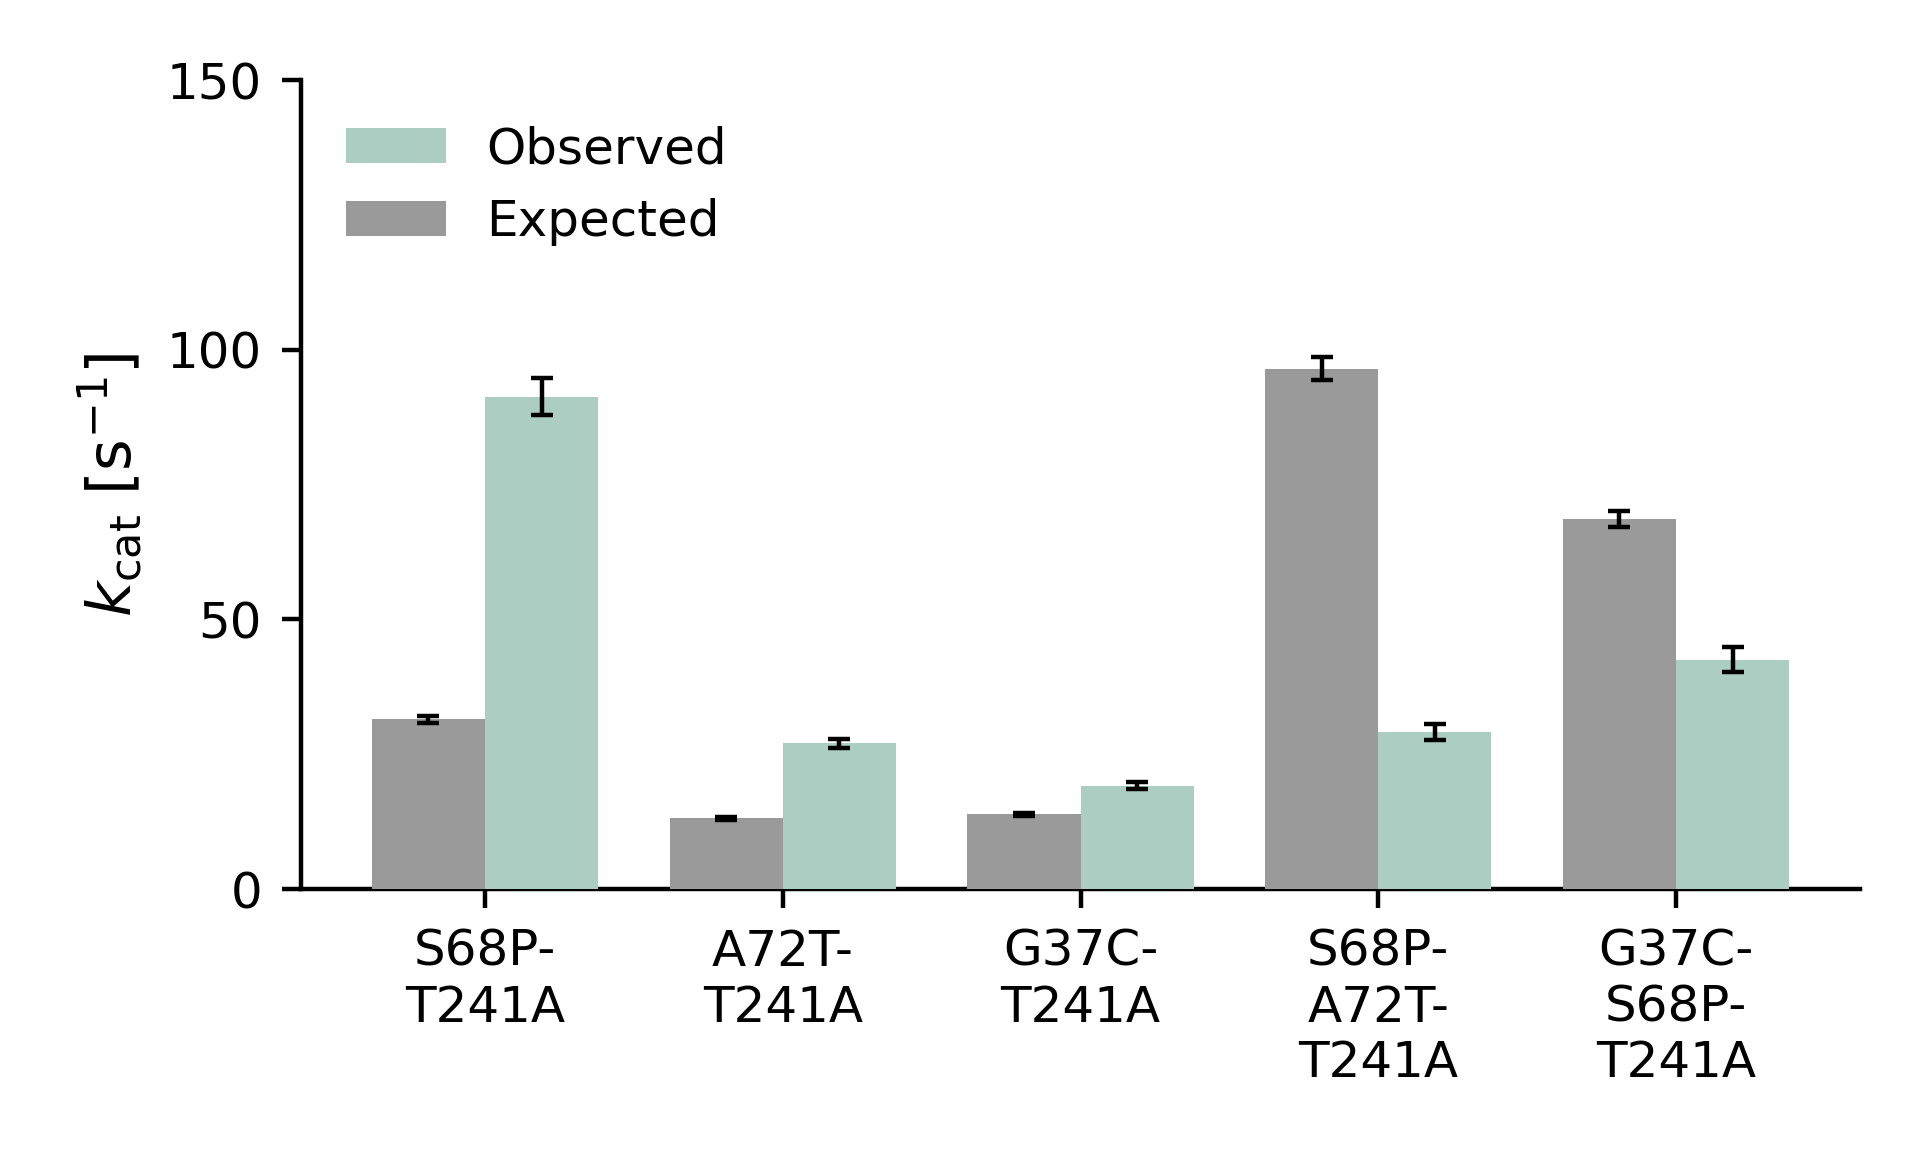

Source data for this figure (header and first rows):
variant, built_from, expected_kcat, expected_kcat_error, observed_kcat, observed_kcat_error, observed_over_expected
S68P-T241A, S68P x T241A, 31.46, 0.6693, 91.3, 3.4, 2.903
A72T-T241A, A72T x T241A, 13.11, 0.2789, 27.0, 0.8, 2.06
G37C-T241A, G37C x T241A, 13.86, 0.2948, 19.2, 0.7, 1.386
S68P-A72T-T241A, S68P x A72T-T241A, 96.51, 2.053, 29.1, 1.5, 0.3015
G37C-S68P-T241A, S68P x G37C-T241A, 68.63, 1.46, 42.5, 2.3, 0.6193
